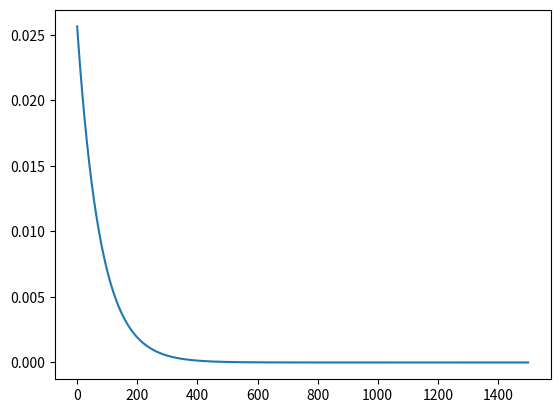

This chart was generated by the following Python code:
import matplotlib.pyplot as plt
import numpy as np


Th = 2.35115 * (10 **(-3))
Nz = 15
Ph = 2 ** (-Nz)
dt = 2 # On travaille en centièmes de seconde

# P(t1, t2) = (1-Ph)^(t1/Th) x (1 - (1-Ph)^((t2-t1) /Th))



def f(t1,t2, Ph = Ph, Th = Th): 
    return ((1-Ph)**(t1/Th)) * (1 - (1 - Ph)**((t2-t1) / Th))

X = np.linspace(0,1500,1500)
Y = f(X, X + dt)

plt.plot(X,Y)
plt.show()